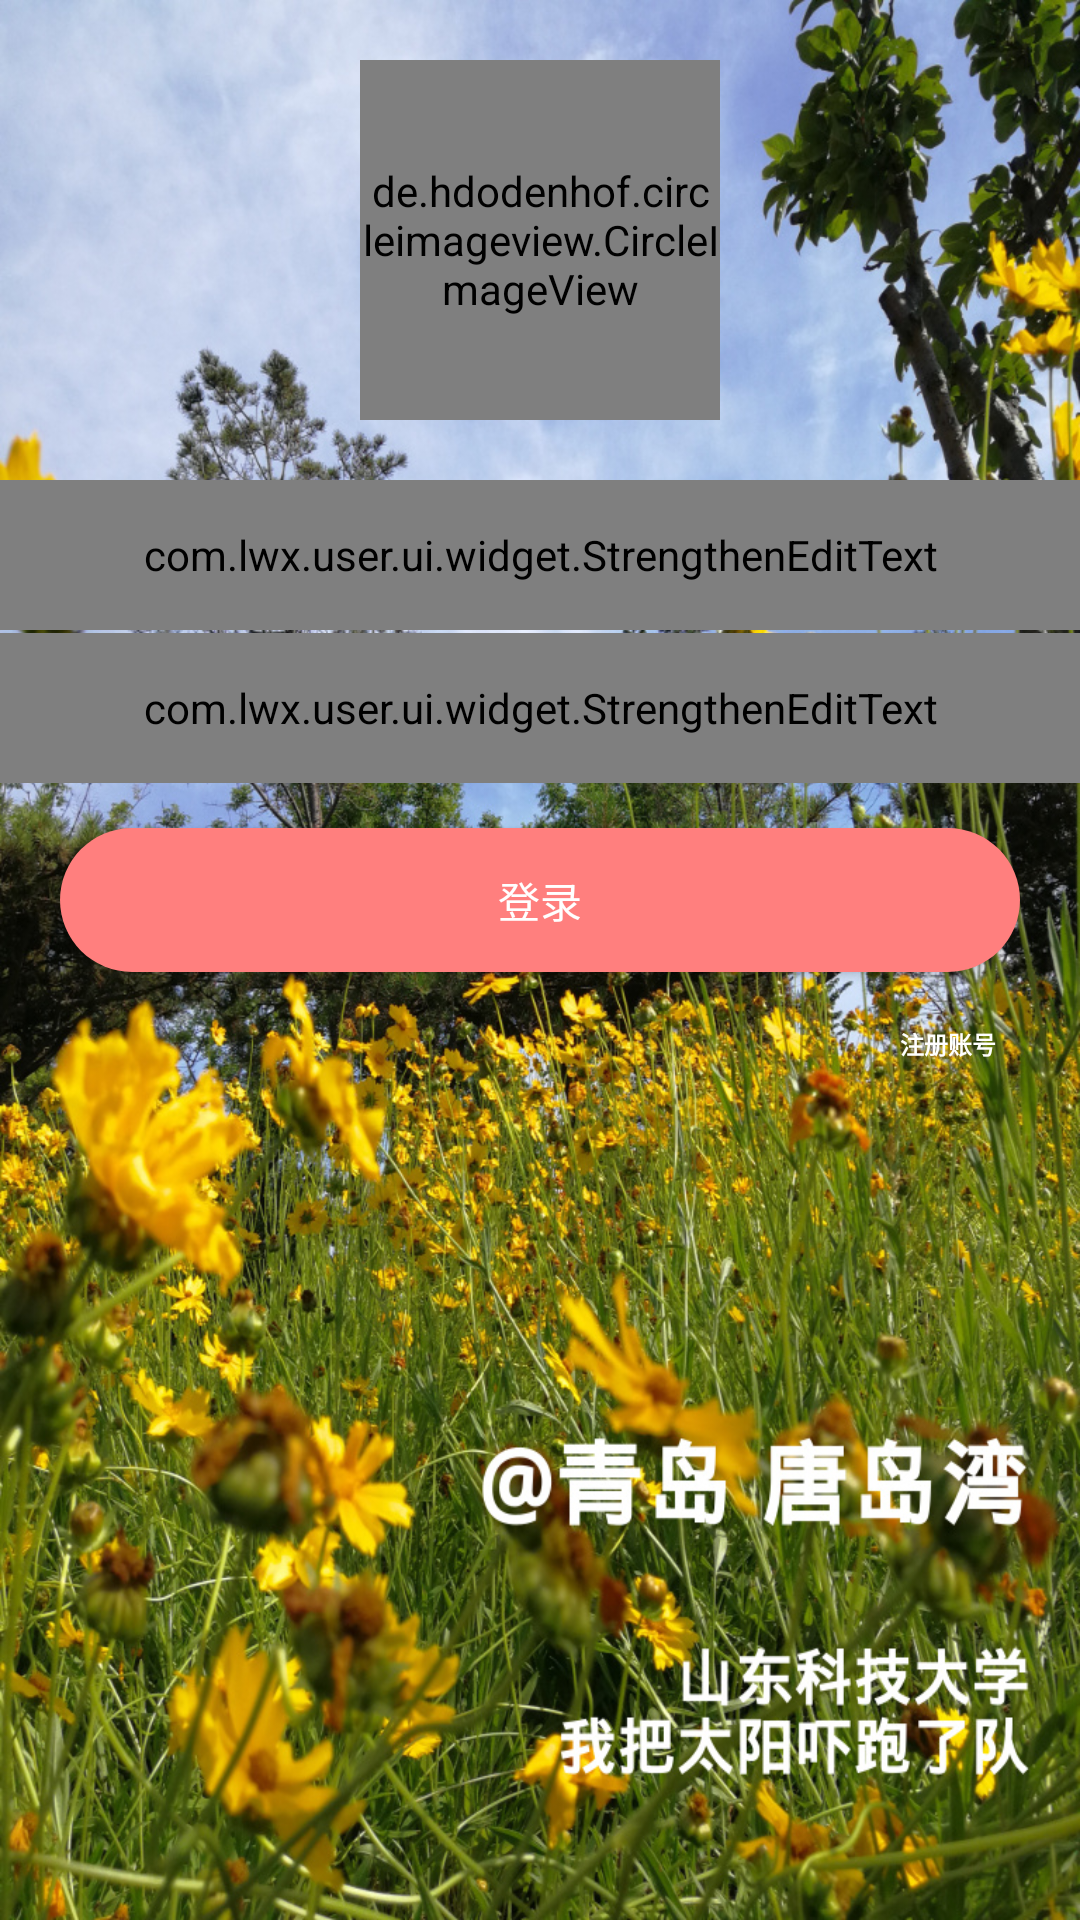

Android layout source for this screen:
<!-- AndroidManifest.xml: application theme AppTheme.NoActionBar -->
<!-- res/layout/activity_login.xml -->
<?xml version="1.0" encoding="utf-8"?>
<LinearLayout xmlns:android="http://schemas.android.com/apk/res/android"
    android:orientation="vertical" android:layout_width="match_parent"
    android:layout_height="match_parent"
    xmlns:app="http://schemas.android.com/apk/res-auto"
    android:background="@drawable/tar">





    <de.hdodenhof.circleimageview.CircleImageView
        android:id="@+id/circleImageView"
        android:layout_width="120dp"
        android:layout_height="120dp"
        android:src="@mipmap/ic_launcher"
        android:layout_gravity="center"
        android:layout_marginTop="20dp"
        app:civ_border_width="1dp"
        app:civ_border_color="#BFBFBF"
        android:layout_marginBottom="20dp"/>

    <com.lwx.user.ui.widget.StrengthenEditText
        android:id="@+id/edittext_user"
        android:layout_width="match_parent"
        android:layout_height="50dp" />
    <View
        android:id="@+id/divider"
        android:layout_width="match_parent"
        android:layout_height="1dp"
        />
    <com.lwx.user.ui.widget.StrengthenEditText
        android:id="@+id/edittext_passwd"
        android:layout_width="match_parent"
        android:layout_height="50dp"
        />
    <Button
        android:id="@+id/button_login"
        android:layout_width="match_parent"
        android:layout_height="wrap_content"
        android:text="登录"
        android:layout_marginTop="15dp"
        android:textColor="#ffffff"
        android:layout_marginLeft="20dp"
        android:layout_marginRight="20dp"
        android:background="@drawable/feedback_button"/>
    <RelativeLayout
        android:layout_width="match_parent"
        android:layout_height="wrap_content"
        android:orientation="horizontal">
        <Button
            android:id="@+id/button_findpasswd"
            android:layout_width="wrap_content"
            android:layout_height="wrap_content"
            android:text="忘记密码"
            android:textSize="8sp"
            android:background="#00000000"
            android:visibility="invisible"/>

        <Button
            android:id="@+id/button_register"
            android:layout_width="wrap_content"
            android:layout_height="wrap_content"
            android:layout_alignParentEnd="true"
            android:layout_alignParentRight="true"
            android:text="注册账号"
            android:textSize="8sp"
            android:textStyle="bold"
            android:background="#00000000"
            android:textColor="#ffffff"
            />
    </RelativeLayout>



</LinearLayout>
<!-- resources referenced by this layout -->
<resources>
  <!-- drawable feedback_button (drawable) -->
  <?xml version="1.0" encoding="utf-8"?>
  <selector xmlns:android="http://schemas.android.com/apk/res/android">
      <item android:state_enabled="false">
          <shape>
              <corners android:radius="26dp"/>
              <solid android:color="#af4a49"/>
          </shape>
      </item>
      <item android:state_pressed="false"  android:state_enabled="true">
          <shape>
              <corners android:radius="26dp"/>
              <solid android:color="#ff7f7e"/>
          </shape>
      </item>
  
      <item android:state_pressed="true"  android:state_enabled="true">
          <shape>
              <corners android:radius="26dp"/>
  
              <solid android:color="#E35B5A"/>
  
          </shape>
      </item>
  </selector>
  <!-- drawable tar: jpg bitmap (drawable, 638739 bytes) -->
  <style name="AppTheme.NoActionBar">
          <item name="windowActionBar">false</item>
          <item name="windowNoTitle">true</item>
  
      </style>
</resources>
